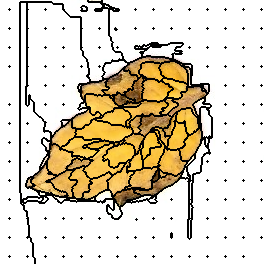

Source data for this figure (header and first rows):
4, 4, 4, 4, 4, 4, 4, 4, 4, 4, 4, 4, 4, 4, 4, 4, 4, 4, 4, 4, 4, 4, 4, 4
4, 4, 4, 4, 4, 4, 4, 4, 4, 4, 4, 4, 4, 4, 4, 4, 4, 4, 4, 4, 4, 4, 4, 4
4, 4, 4, 4, 4, 4, 4, 4, 4, 4, 4, 4, 4, 4, 4, 4, 4, 4, 4, 4, 1, 1, 1, 1
4, 4, 4, 4, 4, 4, 4, 4, 4, 4, 4, 4, 4, 4, 4, 4, 4, 4, 4, 4, 1, 1, 1, 1
4, 4, 4, 4, 4, 4, 4, 4, 4, 4, 4, 4, 4, 4, 4, 4, 4, 4, 4, 4, 1, 1, 1, 1
4, 4, 4, 4, 4, 4, 4, 4, 4, 4, 4, 4, 4, 4, 4, 4, 4, 4, 4, 4, 1, 1, 1, 1
4, 4, 4, 4, 4, 4, 4, 4, 4, 4, 4, 4, 4, 4, 4, 4, 4, 4, 4, 4, 1, 1, 1, 1
4, 4, 4, 4, 4, 4, 4, 4, 4, 4, 4, 4, 4, 4, 4, 4, 4, 4, 4, 4, 1, 1, 1, 1
4, 4, 4, 4, 4, 4, 4, 4, 4, 4, 4, 4, 4, 4, 4, 4, 4, 4, 4, 4, 1, 1, 1, 1
4, 4, 4, 4, 4, 4, 4, 4, 4, 5, 4, 4, 4, 4, 4, 4, 4, 4, 4, 4, 1, 1, 1, 1
4, 4, 4, 4, 4, 4, 4, 4, 4, 4, 4, 4, 4, 4, 4, 4, 4, 4, 4, 4, 1, 1, 1, 1
4, 4, 4, 4, 4, 4, 4, 4, 4, 4, 4, 4, 4, 4, 4, 4, 4, 4, 4, 4, 1, 1, 1, 1
4, 4, 4, 4, 4, 4, 4, 4, 4, 4, 4, 4, 4, 4, 4, 4, 4, 4, 4, 4, 1, 1, 1, 1
4, 4, 4, 4, 4, 4, 4, 4, 4, 4, 4, 4, 4, 4, 4, 4, 4, 4, 4, 4, 1, 1, 1, 1
4, 4, 4, 4, 4, 4, 4, 4, 4, 4, 4, 4, 4, 4, 4, 4, 4, 4, 4, 4, 1, 1, 1, 1
4, 4, 4, 4, 4, 4, 4, 4, 4, 4, 4, 4, 4, 4, 4, 4, 4, 4, 4, 4, 1, 1, 1, 1
4, 4, 4, 4, 4, 4, 4, 4, 4, 4, 4, 4, 4, 4, 4, 4, 4, 4, 4, 4, 1, 1, 1, 1
4, 4, 4, 4, 4, 4, 4, 4, 4, 4, 4, 4, 4, 4, 4, 4, 4, 4, 4, 4, 1, 1, 1, 1
4, 4, 4, 4, 4, 4, 4, 4, 4, 4, 4, 4, 4, 4, 4, 4, 4, 4, 4, 4, 1, 1, 1, 1
4, 4, 4, 4, 4, 4, 4, 4, 4, 4, 4, 4, 4, 4, 4, 4, 4, 4, 4, 4, 1, 1, 1, 1
4, 4, 4, 4, 4, 4, 4, 4, 4, 4, 4, 4, 4, 4, 4, 4, 4, 4, 4, 4, 1, 1, 1, 1
4, 4, 4, 4, 4, 4, 4, 4, 4, 4, 4, 4, 4, 4, 4, 4, 4, 4, 4, 4, 1, 1, 1, 1
4, 4, 4, 4, 4, 4, 4, 4, 4, 4, 4, 4, 4, 4, 4, 4, 4, 4, 4, 4, 1, 1, 1, 1
4, 4, 4, 4, 4, 4, 4, 4, 4, 4, 4, 4, 4, 4, 4, 4, 4, 4, 4, 4, 1, 1, 1, 1
4, 4, 4, 4, 4, 4, 4, 4, 4, 4, 4, 4, 4, 4, 4, 4, 4, 4, 4, 4, 1, 1, 1, 1
4, 4, 4, 4, 4, 4, 4, 4, 4, 4, 4, 4, 4, 4, 4, 4, 4, 4, 4, 4, 1, 1, 1, 1
4, 4, 4, 4, 4, 4, 4, 4, 4, 4, 4, 4, 4, 4, 4, 4, 4, 4, 4, 4, 1, 1, 1, 1
4, 4, 4, 4, 4, 4, 4, 4, 4, 4, 4, 4, 4, 4, 4, 4, 4, 4, 4, 4, 1, 1, 1, 1
4, 4, 4, 4, 4, 4, 4, 4, 4, 17, 4, 4, 4, 4, 4, 4, 4, 4, 4, 4, 1, 1, 1, 1
4, 4, 4, 4, 4, 4, 4, 4, 4, 4, 4, 4, 4, 4, 4, 4, 4, 4, 4, 4, 1, 1, 1, 1
4, 4, 4, 4, 4, 4, 4, 4, 4, 4, 4, 4, 4, 4, 4, 4, 4, 4, 4, 4, 1, 1, 1, 1
4, 4, 4, 4, 4, 4, 4, 4, 4, 4, 4, 4, 4, 4, 4, 4, 4, 4, 4, 4, 1, 1, 1, 1
4, 4, 4, 4, 4, 4, 4, 4, 4, 4, 4, 4, 4, 4, 4, 4, 4, 4, 4, 4, 1, 1, 1, 1
4, 4, 4, 4, 4, 4, 4, 4, 4, 4, 4, 4, 4, 4, 4, 4, 4, 4, 4, 4, 1, 1, 1, 1
4, 4, 4, 4, 4, 4, 4, 4, 4, 4, 4, 4, 4, 4, 4, 4, 4, 4, 4, 4, 1, 1, 1, 1
4, 4, 4, 4, 4, 4, 4, 4, 4, 4, 4, 4, 4, 4, 4, 4, 4, 4, 4, 4, 1, 1, 1, 1
4, 4, 4, 4, 4, 4, 4, 4, 4, 4, 4, 4, 4, 4, 4, 4, 4, 4, 4, 4, 1, 1, 1, 1
4, 4, 4, 4, 4, 4, 4, 4, 4, 4, 4, 4, 4, 4, 4, 4, 4, 4, 4, 4, 1, 1, 1, 1
4, 4, 4, 4, 4, 4, 4, 4, 4, 4, 4, 4, 4, 4, 4, 4, 4, 4, 4, 4, 1, 1, 1, 1
4, 4, 4, 4, 4, 4, 4, 4, 4, 4, 4, 4, 4, 4, 4, 4, 4, 4, 4, 4, 1, 1, 1, 1
4, 4, 4, 4, 4, 4, 4, 4, 4, 4, 4, 4, 4, 4, 4, 4, 4, 4, 4, 4, 1, 1, 1, 1
4, 4, 4, 4, 4, 4, 4, 4, 4, 4, 4, 4, 4, 4, 4, 4, 4, 4, 4, 4, 1, 1, 1, 1
4, 4, 4, 4, 4, 4, 4, 4, 4, 4, 4, 4, 4, 4, 4, 4, 4, 4, 4, 4, 1, 1, 1, 1
4, 4, 4, 4, 4, 4, 4, 4, 4, 4, 4, 4, 4, 4, 4, 4, 4, 4, 4, 4, 1, 1, 1, 1
4, 4, 4, 4, 4, 4, 4, 4, 4, 4, 4, 4, 4, 4, 4, 4, 4, 4, 4, 4, 1, 1, 1, 1
4, 4, 4, 4, 4, 4, 4, 4, 4, 4, 4, 4, 4, 4, 4, 4, 4, 4, 4, 4, 1, 1, 1, 1
4, 4, 4, 4, 4, 4, 4, 4, 4, 4, 4, 4, 4, 4, 4, 4, 4, 4, 4, 4, 1, 1, 1, 1
4, 4, 4, 4, 4, 4, 4, 4, 4, 35, 4, 4, 4, 4, 4, 4, 4, 4, 4, 4, 1, 1, 1, 1
4, 4, 4, 4, 4, 4, 4, 4, 4, 4, 4, 4, 4, 4, 4, 4, 4, 4, 4, 4, 1, 1, 1, 1
4, 4, 4, 4, 4, 4, 4, 4, 4, 4, 4, 4, 4, 4, 4, 4, 4, 4, 4, 4, 1, 1, 1, 1
4, 4, 4, 4, 4, 4, 4, 4, 4, 4, 4, 4, 4, 4, 4, 4, 4, 4, 4, 4, 1, 1, 1, 1
4, 4, 4, 4, 4, 4, 4, 4, 4, 4, 4, 4, 4, 4, 4, 4, 4, 4, 4, 4, 1, 1, 1, 1
4, 4, 4, 4, 4, 4, 4, 4, 4, 4, 4, 4, 4, 4, 4, 4, 4, 4, 4, 4, 1, 1, 1, 1
4, 4, 4, 4, 4, 4, 4, 4, 4, 4, 4, 4, 4, 4, 4, 4, 4, 4, 4, 4, 1, 1, 1, 1
4, 4, 4, 4, 4, 4, 4, 4, 4, 4, 4, 4, 4, 4, 4, 4, 4, 4, 4, 4, 1, 1, 1, 1
4, 4, 4, 4, 4, 4, 4, 4, 4, 4, 4, 4, 4, 4, 4, 4, 4, 4, 4, 4, 1, 1, 1, 1
4, 4, 4, 4, 4, 4, 4, 4, 4, 4, 4, 4, 4, 4, 4, 4, 4, 4, 4, 4, 1, 1, 1, 1
4, 4, 4, 4, 4, 4, 4, 4, 4, 4, 4, 4, 4, 4, 4, 4, 4, 4, 4, 4, 1, 1, 1, 1
4, 4, 4, 4, 4, 4, 4, 4, 4, 4, 4, 4, 4, 4, 4, 4, 4, 4, 4, 4, 1, 1, 1, 1
4, 4, 4, 4, 4, 4, 4, 4, 4, 4, 4, 4, 4, 4, 4, 4, 4, 4, 4, 4, 1, 1, 1, 1
4, 4, 4, 4, 4, 4, 4, 4, 4, 4, 4, 4, 4, 4, 4, 4, 4, 4, 4, 4, 1, 1, 1, 1
... 203 more rows
